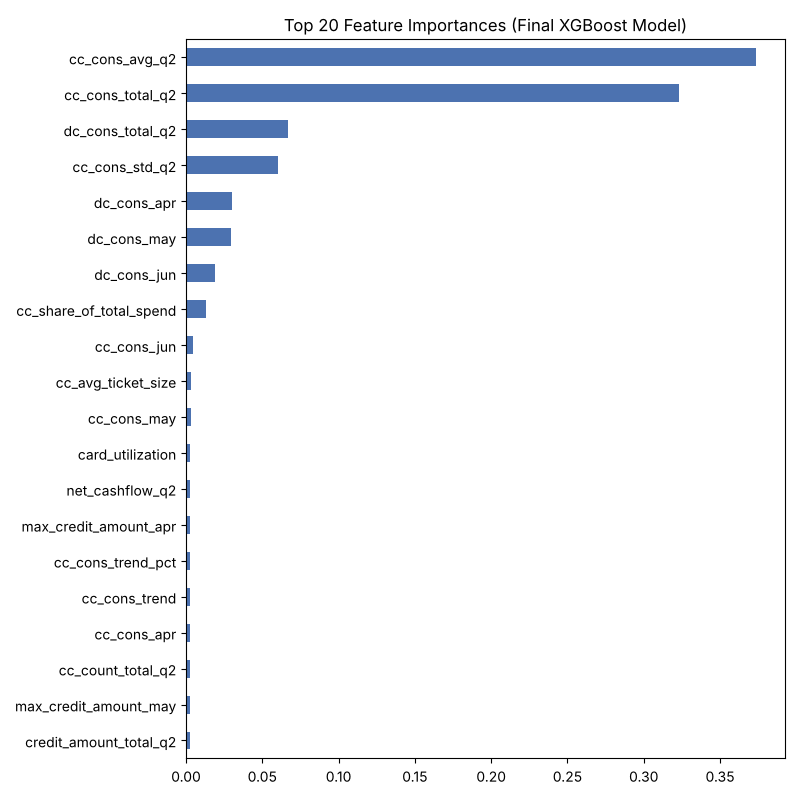

Source data for this figure (header and first rows):
, 0
cc_cons_avg_q2, 0.3739
cc_cons_total_q2, 0.3228
dc_cons_total_q2, 0.06652
cc_cons_std_q2, 0.06005
dc_cons_apr, 0.03008
dc_cons_may, 0.02944
dc_cons_jun, 0.01908
cc_share_of_total_spend, 0.01299
cc_cons_jun, 0.004697
cc_avg_ticket_size, 0.003446
cc_cons_may, 0.003144
card_utilization, 0.002825
net_cashflow_q2, 0.002489
max_credit_amount_apr, 0.002451
cc_cons_trend_pct, 0.002439
cc_cons_trend, 0.002402
cc_cons_apr, 0.002369
cc_count_total_q2, 0.002367
max_credit_amount_may, 0.002353
credit_amount_total_q2, 0.002331
dc_count_apr, 0.002306
total_investments, 0.002287
debit_count_total_q2, 0.002285
emi_active, 0.002284
investment_1, 0.002274
investment_2, 0.002273
dc_count_total_q2, 0.002263
card_lim, 0.002258
max_credit_amount_jun, 0.002237
debit_amount_total_q2, 0.002228
cc_count_jun, 0.002227
credit_count_total_q2, 0.002224
dc_count_may, 0.002211
cc_count_may, 0.002176
investment_4, 0.002138
investment_3, 0.002135
cc_count_apr, 0.002134
avg_days_between_transaction, 0.001981
dc_count_jun, 0.001953
Emp_Tenure_Years, 0.001811
Tenure_with_Bank, 0.001633
income_encoded, 0.00136
account_type_current, 0.001333
netbanking_flag, 0.001306
age, 0.001296
gender_M, 0.001222
vehicle_loan_active, 0.0
personal_loan_active, 0.0
vehicle_loan_closed, 0.0
personal_loan_closed, 0.0
loan_enq_flag, 0.0
has_active_loan, 0.0
